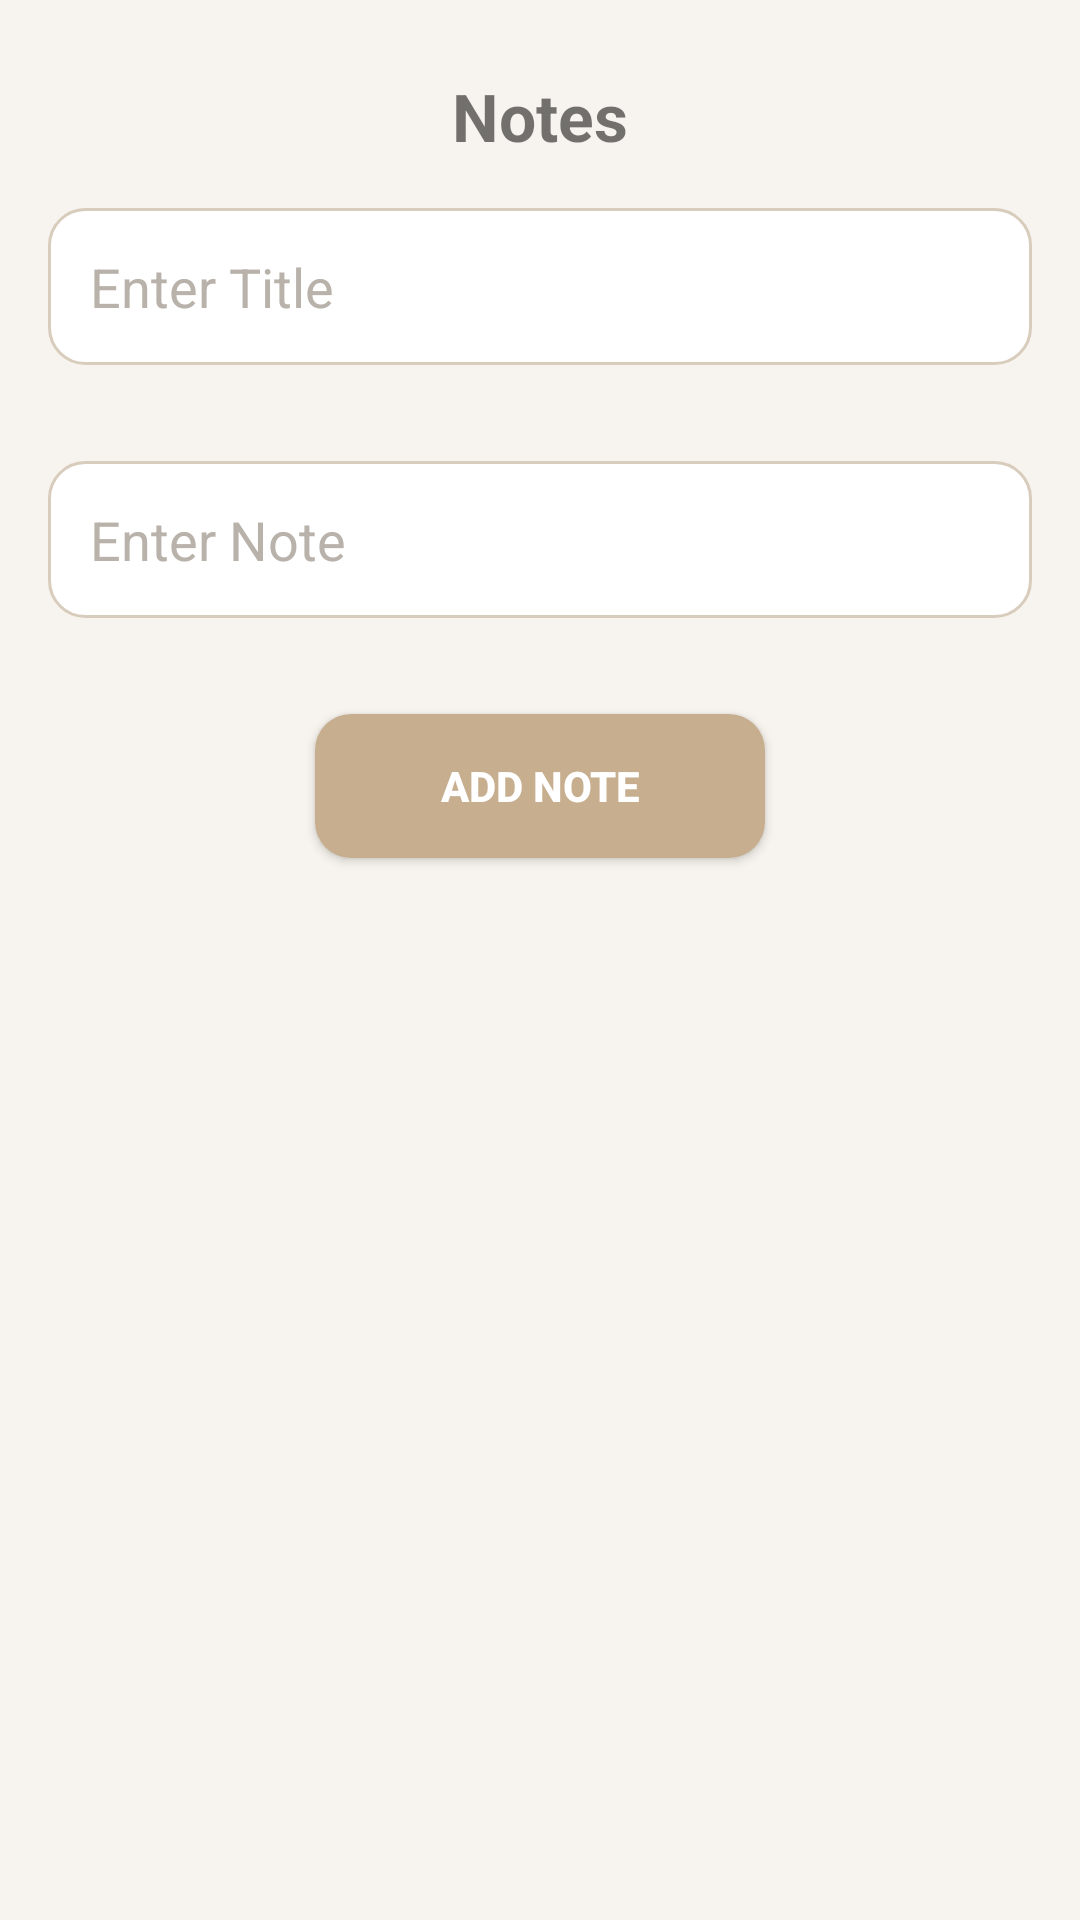

The Android layout XML behind this screen, and the referenced resources:
<!-- AndroidManifest.xml: application theme Theme.Practice_tasks -->
<!-- res/layout/activity_notes.xml -->
<?xml version="1.0" encoding="utf-8"?>
<LinearLayout xmlns:android="http://schemas.android.com/apk/res/android"
    xmlns:app="http://schemas.android.com/apk/res-auto"
    xmlns:tools="http://schemas.android.com/tools"
    android:id="@+id/main"
    android:layout_width="match_parent"
    android:layout_height="match_parent"
    android:orientation="vertical"
    tools:context=".task14Retrofit.ui.notes.NotesActivity">

    <TextView
        android:layout_width="wrap_content"
        android:layout_height="wrap_content"
        android:text="Notes"
        android:textSize="22sp"
        android:textStyle="bold"
        android:layout_gravity="center_horizontal"
        android:layout_marginTop="24dp"/>

    <EditText
        android:layout_width="match_parent"
        android:layout_height="wrap_content"
        android:hint="Enter Title"
        style="@style/inputField"
        android:id="@+id/edtTxtTitle"
        android:layout_margin="16dp"/>

    <EditText
        android:layout_width="match_parent"
        android:layout_height="wrap_content"
        android:hint="Enter Note"
        style="@style/inputField"
        android:id="@+id/edtTxtNote"
        android:layout_margin="16dp"/>

    <Button
        android:id="@+id/btnAddNote"
        android:layout_width="150dp"
        android:layout_height="wrap_content"
        style="@style/primaryButton"
        android:text="Add Note"
        android:layout_margin="16dp"
        android:layout_gravity="center_horizontal"/>

    <ProgressBar
        android:layout_width="wrap_content"
        android:layout_height="wrap_content"
        android:id="@+id/progressBar"
        android:visibility="gone"
        android:layout_gravity="center"/>

    <TextView
        android:layout_width="wrap_content"
        android:layout_height="wrap_content"
        android:id="@+id/txtError"
        android:textColor="@android:color/holo_red_dark"
        android:layout_gravity="center"
        android:visibility="gone"/>

    <Button
        android:id="@+id/btnRetry"
        android:layout_width="150dp"
        android:layout_height="wrap_content"
        style="@style/primaryButton"
        android:text="Retry"
        android:visibility="gone"
        android:layout_margin="16dp"
        android:layout_gravity="center_horizontal"/>
    
    <androidx.recyclerview.widget.RecyclerView
        android:layout_width="match_parent"
        android:layout_height="0dp"
        android:layout_weight="1"
        android:id="@+id/recyclerView"/>

</LinearLayout>
<!-- resources referenced by this layout -->
<resources>
  <style name="inputField">
          <item name="android:background">@drawable/bg_input</item>
          <item name="android:padding">14dp</item>
          <item name="android:textColor">@color/text_primary</item>
          <item name="android:textColorHint">@color/text_hint</item>
      </style>
  <style name="primaryButton">
          <item name="android:background">@drawable/bg_button_primary</item>
          <item name="android:textColor">@color/bg_surface</item>
          <item name="android:paddingVertical" tools:ignore="NewApi">14dp</item>
          <item name="android:textStyle">bold</item>
  
  
          <item name="android:backgroundTint">@null</item>
      </style>
  <style name="Theme.Practice_tasks" parent="Base.Theme.Practice_tasks" />
  <!-- drawable bg_input (drawable) -->
  <?xml version="1.0" encoding="utf-8"?>
  <shape xmlns:android="http://schemas.android.com/apk/res/android">
  
      <solid android:color="@color/bg_surface"/>
      <stroke
          android:width="1dp"
          android:color="@color/border_default"/>
      <corners android:radius="12dp"/>
  </shape>
  <color name="text_primary">#1F1F1F</color>
  <color name="text_hint">#B8B2AA</color>
  
      //accent/primary_brand
  <!-- drawable bg_button_primary (drawable) -->
  <?xml version="1.0" encoding="utf-8"?>
  <shape xmlns:android="http://schemas.android.com/apk/res/android">
      <solid
          android:color="@color/color_primary"/>
          <corners android:radius="12dp"/>
  </shape>
  <color name="bg_surface">#FFFFFF</color>
  
      //text
  <style name="Base.Theme.Practice_tasks" parent="Theme.AppCompat.DayNight.NoActionBar">
  
          
          <item name="android:windowBackground">@color/bg_screen</item>
  
          
          <item name="colorPrimary">@color/color_primary</item>
          <item name="colorPrimaryDark">@color/color_primary</item>
          <item name="colorAccent">@color/color_primary</item>
  
          
          <item name="android:textColorPrimary">@color/text_primary</item>
          <item name="android:textColorSecondary">@color/text_secondary</item>
  
      </style>
  <color name="border_default">#D8CCBC</color>
  
  
      //Dark mode colors
  <color name="color_primary">#C6AE8F</color>
  
  
      //borders
  <color name="bg_screen">#F7F3EE</color>
  <color name="text_secondary">#8B857E</color>
</resources>
